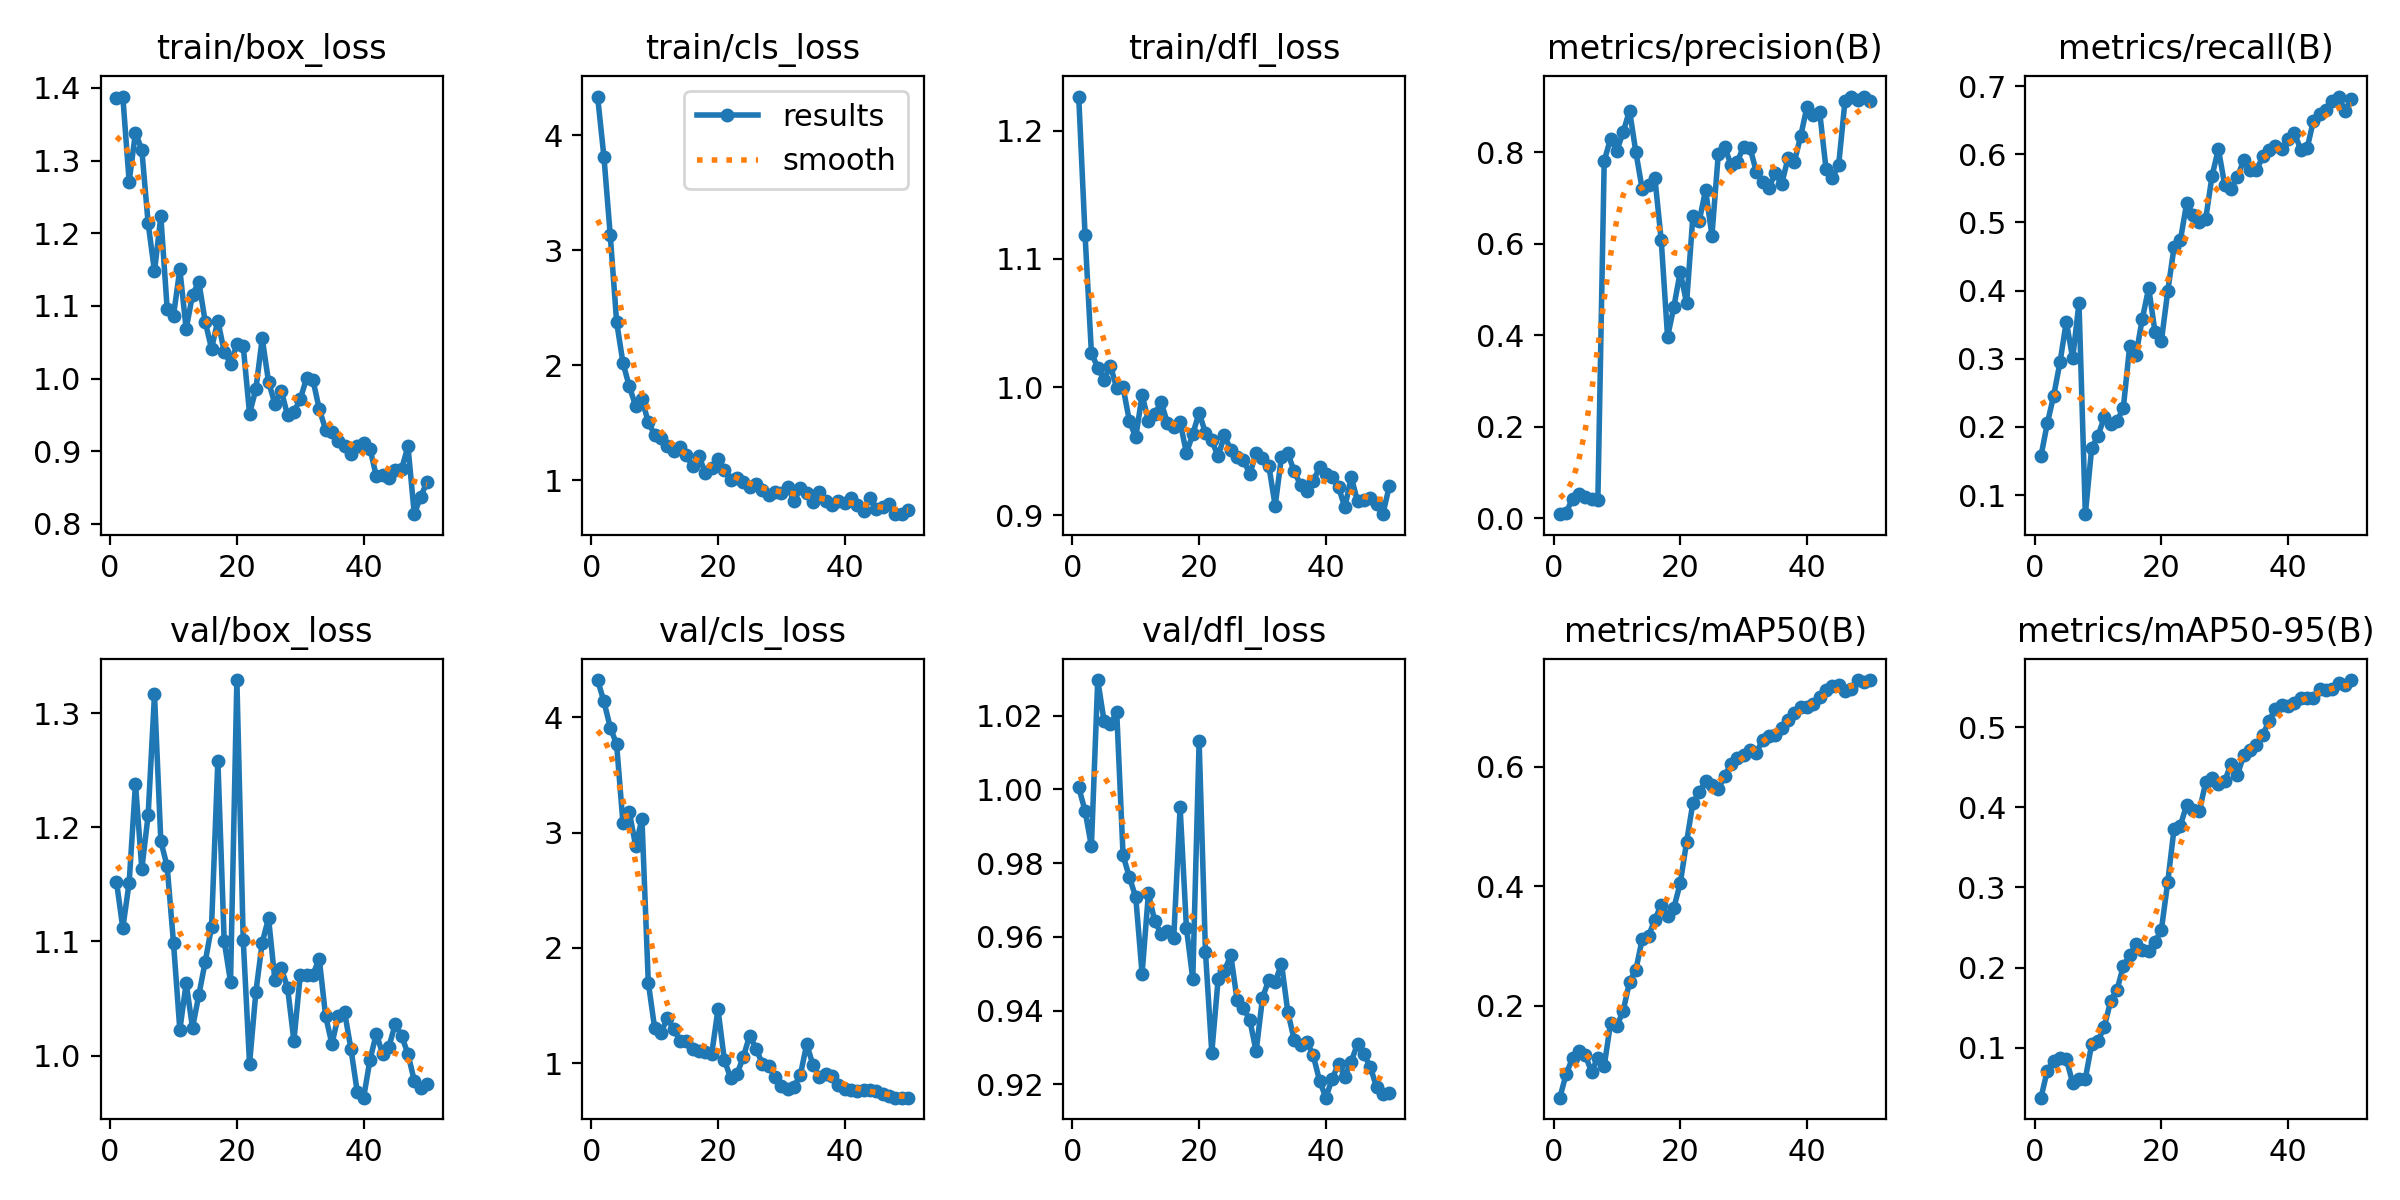

Data behind this chart, as committed beside it:
epoch, time, train/box_loss, train/cls_loss, train/dfl_loss, metrics/precision(B), metrics/recall(B), metrics/mAP50(B), metrics/mAP50-95(B), val/box_loss, val/cls_loss, val/dfl_loss, lr/pg0, lr/pg1, lr/pg2
1, 201.3, 1.387, 4.336, 1.227, 0.0085, 0.1572, 0.04595, 0.03763, 1.152, 4.325, 1.001, 6.152e-05, 6.152e-05, 6.152e-05
2, 376.2, 1.388, 3.812, 1.119, 0.01199, 0.2052, 0.08571, 0.07141, 1.112, 4.139, 0.9942, 0.0001281, 0.0001281, 0.0001281
3, 449.4, 1.271, 3.129, 1.027, 0.04252, 0.2456, 0.112, 0.08363, 1.151, 3.913, 0.9846, 0.000192, 0.000192, 0.000192
4, 522, 1.339, 2.38, 1.015, 0.05224, 0.2946, 0.1241, 0.08775, 1.238, 3.768, 1.03, 0.0002532, 0.0002532, 0.0002532
5, 600.7, 1.315, 2.023, 1.006, 0.04676, 0.3545, 0.1173, 0.0858, 1.164, 3.086, 1.019, 0.0003116, 0.0003116, 0.0003116
6, 673.4, 1.214, 1.818, 1.017, 0.04096, 0.3006, 0.08945, 0.05619, 1.211, 3.182, 1.018, 0.0003672, 0.0003672, 0.0003672
7, 734.7, 1.148, 1.65, 0.9991, 0.03933, 0.3821, 0.1131, 0.06124, 1.316, 2.887, 1.021, 0.0004201, 0.0004201, 0.0004201
8, 801.4, 1.223, 1.707, 0.9998, 0.7812, 0.0719, 0.09868, 0.06125, 1.188, 3.117, 0.9821, 0.0004703, 0.0004703, 0.0004703
9, 864.2, 1.096, 1.505, 0.9734, 0.8301, 0.1686, 0.1709, 0.1041, 1.166, 1.7, 0.9762, 0.0005178, 0.0005178, 0.0005178
10, 930.6, 1.087, 1.398, 0.9609, 0.8039, 0.1873, 0.1657, 0.108, 1.099, 1.306, 0.9708, 0.0005624, 0.0005624, 0.0005624
11, 1056, 1.15, 1.368, 0.9936, 0.8447, 0.214, 0.1917, 0.1264, 1.023, 1.263, 0.95, 0.0006044, 0.0006044, 0.0006044
12, 1308, 1.068, 1.303, 0.9738, 0.8916, 0.2038, 0.2402, 0.1584, 1.064, 1.392, 0.9718, 0.0006015, 0.0006015, 0.0006015
13, 1563, 1.115, 1.254, 0.979, 0.8001, 0.2082, 0.2603, 0.1722, 1.024, 1.297, 0.9642, 0.0005863, 0.0005863, 0.0005863
14, 1750, 1.133, 1.288, 0.9881, 0.7194, 0.2281, 0.3117, 0.2019, 1.053, 1.195, 0.9608, 0.0005711, 0.0005711, 0.0005711
15, 1898, 1.078, 1.221, 0.9722, 0.728, 0.3188, 0.3169, 0.2153, 1.082, 1.19, 0.9616, 0.0005558, 0.0005558, 0.0005558
16, 1998, 1.041, 1.122, 0.9687, 0.7441, 0.3062, 0.3444, 0.2299, 1.113, 1.127, 0.9598, 0.0005406, 0.0005406, 0.0005406
17, 2085, 1.08, 1.21, 0.9728, 0.6076, 0.3589, 0.3689, 0.2222, 1.258, 1.103, 0.9952, 0.0005254, 0.0005254, 0.0005254
18, 2210, 1.037, 1.067, 0.9485, 0.3962, 0.4038, 0.3502, 0.2213, 1.1, 1.094, 0.9624, 0.0005102, 0.0005102, 0.0005102
19, 2302, 1.02, 1.112, 0.9635, 0.4627, 0.3391, 0.3645, 0.232, 1.065, 1.077, 0.9485, 0.0004949, 0.0004949, 0.0004949
20, 2423, 1.047, 1.187, 0.98, 0.5387, 0.326, 0.4051, 0.2471, 1.329, 1.468, 1.013, 0.0004797, 0.0004797, 0.0004797
21, 2562, 1.045, 1.092, 0.9643, 0.4705, 0.3987, 0.474, 0.3063, 1.101, 1.031, 0.9559, 0.0004645, 0.0004645, 0.0004645
22, 2683, 0.9518, 1.008, 0.9584, 0.6611, 0.4636, 0.5401, 0.3732, 0.9929, 0.8684, 0.9286, 0.0004492, 0.0004492, 0.0004492
23, 2894, 0.9854, 1.025, 0.9459, 0.6503, 0.4739, 0.5576, 0.3772, 1.056, 0.9071, 0.9485, 0.000434, 0.000434, 0.000434
24, 3392, 1.055, 0.9895, 0.9625, 0.7177, 0.5288, 0.5767, 0.4033, 1.099, 1.055, 0.9508, 0.0004188, 0.0004188, 0.0004188
25, 3629, 0.9953, 0.9396, 0.9507, 0.618, 0.5114, 0.5701, 0.3966, 1.12, 1.24, 0.955, 0.0004036, 0.0004036, 0.0004036
26, 3753, 0.9654, 0.9738, 0.9455, 0.7958, 0.5004, 0.563, 0.3957, 1.066, 1.126, 0.9428, 0.0003883, 0.0003883, 0.0003883
27, 3866, 0.9836, 0.9167, 0.9432, 0.812, 0.5056, 0.5842, 0.4312, 1.077, 0.9952, 0.9407, 0.0003731, 0.0003731, 0.0003731
28, 3962, 0.9498, 0.8747, 0.9321, 0.7734, 0.5685, 0.6057, 0.4373, 1.059, 0.9744, 0.9374, 0.0003579, 0.0003579, 0.0003579
29, 4051, 0.9542, 0.8964, 0.9487, 0.7798, 0.6078, 0.615, 0.4289, 1.013, 0.8813, 0.9289, 0.0003427, 0.0003427, 0.0003427
30, 4141, 0.9715, 0.8953, 0.9447, 0.8124, 0.5548, 0.6204, 0.433, 1.07, 0.8022, 0.9435, 0.0003274, 0.0003274, 0.0003274
31, 4231, 1.001, 0.945, 0.9387, 0.8104, 0.5497, 0.6285, 0.4545, 1.07, 0.7802, 0.9484, 0.0003122, 0.0003122, 0.0003122
32, 4331, 0.9984, 0.8207, 0.9075, 0.7581, 0.567, 0.623, 0.4407, 1.071, 0.7955, 0.9477, 0.000297, 0.000297, 0.000297
33, 4425, 0.9582, 0.9322, 0.9458, 0.7347, 0.5911, 0.6458, 0.4649, 1.085, 0.8984, 0.9527, 0.0002818, 0.0002818, 0.0002818
34, 4514, 0.9299, 0.8894, 0.9484, 0.7231, 0.5774, 0.6523, 0.4716, 1.035, 1.166, 0.9396, 0.0002665, 0.0002665, 0.0002665
35, 4602, 0.9268, 0.8091, 0.9344, 0.7546, 0.5765, 0.6543, 0.4775, 1.01, 0.981, 0.9321, 0.0002513, 0.0002513, 0.0002513
36, 4692, 0.9143, 0.8961, 0.9238, 0.7304, 0.5969, 0.6649, 0.4905, 1.035, 0.8819, 0.9306, 0.0002361, 0.0002361, 0.0002361
37, 4784, 0.9078, 0.822, 0.9189, 0.7872, 0.6066, 0.6794, 0.5078, 1.038, 0.9093, 0.9315, 0.0002209, 0.0002209, 0.0002209
38, 4877, 0.8965, 0.7829, 0.9267, 0.7789, 0.6119, 0.6897, 0.5231, 1.006, 0.8889, 0.9279, 0.0002056, 0.0002056, 0.0002056
39, 4968, 0.907, 0.8193, 0.9373, 0.8351, 0.6085, 0.6996, 0.5273, 0.9681, 0.8117, 0.921, 0.0001904, 0.0001904, 0.0001904
40, 5058, 0.9119, 0.8056, 0.9322, 0.9, 0.6219, 0.7004, 0.5271, 0.9632, 0.7718, 0.9164, 0.0001752, 0.0001752, 0.0001752
41, 5149, 0.9038, 0.8471, 0.9297, 0.8825, 0.6313, 0.7056, 0.5308, 0.9961, 0.7716, 0.9215, 0.00016, 0.00016, 0.00016
42, 5242, 0.8659, 0.7893, 0.9219, 0.8885, 0.6068, 0.7169, 0.5365, 1.019, 0.7614, 0.9255, 0.0001447, 0.0001447, 0.0001447
43, 5331, 0.8675, 0.7354, 0.9062, 0.7647, 0.6087, 0.7281, 0.5369, 1.002, 0.768, 0.9221, 0.0001295, 0.0001295, 0.0001295
44, 5418, 0.8629, 0.8492, 0.9299, 0.7432, 0.6497, 0.7351, 0.5371, 1.008, 0.7698, 0.9262, 0.0001143, 0.0001143, 0.0001143
45, 5507, 0.8738, 0.753, 0.911, 0.7728, 0.6591, 0.7378, 0.5473, 1.028, 0.757, 0.931, 9.90472e-05, 9.90472e-05, 9.90472e-05
46, 5597, 0.8757, 0.7657, 0.9117, 0.9127, 0.6652, 0.7275, 0.5464, 1.017, 0.7294, 0.9281, 8.3821e-05, 8.3821e-05, 8.3821e-05
47, 5686, 0.9069, 0.792, 0.9132, 0.9222, 0.6784, 0.73, 0.5483, 1.001, 0.7136, 0.9248, 6.85948e-05, 6.85948e-05, 6.85948e-05
48, 5774, 0.8134, 0.7126, 0.9086, 0.9153, 0.6849, 0.7451, 0.5552, 0.978, 0.7022, 0.9192, 5.33686e-05, 5.33686e-05, 5.33686e-05
49, 5863, 0.8374, 0.7074, 0.9009, 0.9204, 0.664, 0.7424, 0.5526, 0.9715, 0.7008, 0.9173, 3.81424e-05, 3.81424e-05, 3.81424e-05
50, 5952, 0.8575, 0.7452, 0.9226, 0.9133, 0.6819, 0.7456, 0.5589, 0.9747, 0.7007, 0.9175, 2.29162e-05, 2.29162e-05, 2.29162e-05
